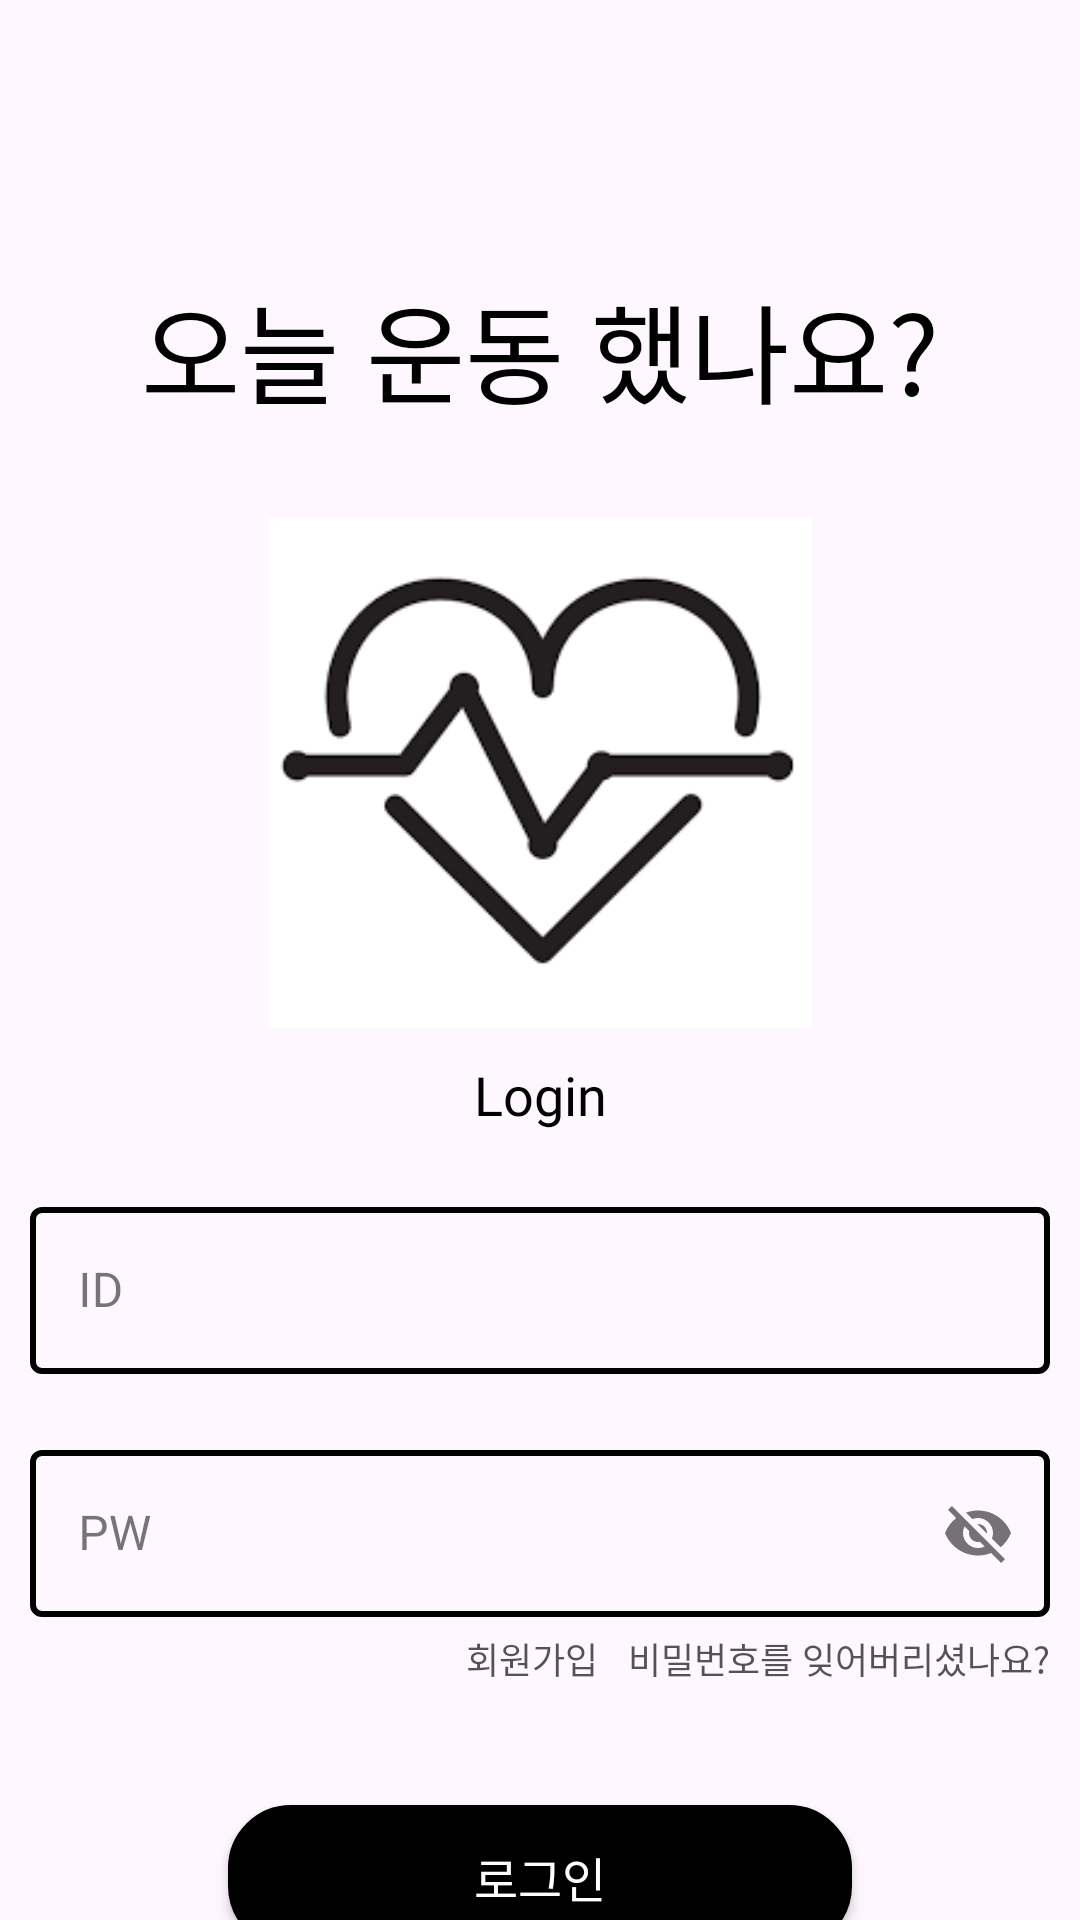

The Android layout XML behind this screen, and the referenced resources:
<!-- AndroidManifest.xml: application theme Theme.Today_Exercise_complete -->
<!-- res/layout/fragment_login.xml -->
<?xml version="1.0" encoding="utf-8"?>
<layout xmlns:android="http://schemas.android.com/apk/res/android"
    xmlns:app="http://schemas.android.com/apk/res-auto">

    <data>

    </data>

    <androidx.constraintlayout.widget.ConstraintLayout
        android:layout_width="match_parent"
        android:layout_height="match_parent">

        <TextView
            android:id="@+id/tv_login_title"
            style="@style/Text.Title"
            android:layout_width="wrap_content"
            android:layout_height="wrap_content"
            android:layout_marginTop="90dp"
            android:text="@string/login_title"
            app:layout_constraintEnd_toEndOf="parent"
            app:layout_constraintStart_toStartOf="parent"
            app:layout_constraintTop_toTopOf="parent" />

        <ImageView
            android:id="@+id/iv_login_logo"
            android:layout_width="181dp"
            android:layout_height="170dp"
            android:layout_marginTop="30dp"
            android:elevation="0dp"
            android:scaleType="centerCrop"
            android:src="@drawable/login_title_icon"
            app:layout_constraintEnd_toEndOf="parent"
            app:layout_constraintStart_toStartOf="parent"
            app:layout_constraintTop_toBottomOf="@id/tv_login_title" />

        <TextView
            android:id="@+id/tv_login"
            style="@style/Text.Small18"
            android:layout_width="wrap_content"
            android:layout_height="wrap_content"
            android:layout_marginTop="10dp"
            android:text="Login"
            app:layout_constraintEnd_toEndOf="parent"
            app:layout_constraintStart_toStartOf="parent"
            app:layout_constraintTop_toBottomOf="@id/iv_login_logo" />

        <com.google.android.material.textfield.TextInputLayout
            android:id="@+id/til_login_id"
            style="@style/Widget.App.TextInputLayoutStyle"
            android:layout_width="340dp"
            android:layout_height="wrap_content"
            android:layout_marginTop="20dp"
            app:boxStrokeColor="@drawable/select_input_layout_color"
            app:layout_constraintEnd_toEndOf="parent"
            app:layout_constraintStart_toStartOf="parent"
            app:layout_constraintTop_toBottomOf="@id/tv_login">

            <com.google.android.material.textfield.TextInputEditText
                android:layout_width="match_parent"
                android:layout_height="wrap_content"
                android:hint="@string/input_id" />
        </com.google.android.material.textfield.TextInputLayout>

        <com.google.android.material.textfield.TextInputLayout
            android:id="@+id/til_login_pw"
            style="@style/Widget.App.TextInputLayoutStyle"
            android:layout_width="340dp"
            android:layout_height="wrap_content"
            android:layout_marginTop="20dp"
            app:boxStrokeColor="@drawable/select_input_layout_color"
            app:layout_constraintEnd_toEndOf="parent"
            app:layout_constraintStart_toStartOf="parent"
            app:layout_constraintTop_toBottomOf="@id/til_login_id"
            app:passwordToggleEnabled="true">

            <com.google.android.material.textfield.TextInputEditText
                android:layout_width="match_parent"
                android:layout_height="wrap_content"
                android:hint="@string/input_pw" />
        </com.google.android.material.textfield.TextInputLayout>

        <TextView
            android:id="@+id/tv_join"
            style="@style/Text.normal12"
            android:layout_width="wrap_content"
            android:layout_height="wrap_content"
            app:layout_constraintEnd_toStartOf="@id/tv_forget_pw"
            app:layout_constraintTop_toTopOf="@id/tv_forget_pw"
            android:textSize="12sp"
            android:textColor="@color/black_a67"
            android:layout_marginEnd="10dp"
            android:text="회원가입" />

        <TextView
            android:id="@+id/tv_forget_pw"
            style="@style/Text.normal12"
            android:layout_width="wrap_content"
            android:layout_height="wrap_content"
            android:layout_marginTop="5dp"
            android:text="비밀번호를 잊어버리셨나요?"
            android:textColor="@color/black_a67"
            android:textSize="12sp"
            app:layout_constraintEnd_toEndOf="@id/til_login_pw"
            app:layout_constraintTop_toBottomOf="@id/til_login_pw" />

        <androidx.appcompat.widget.AppCompatButton
            android:id="@+id/btn_login"
            style="@style/Text.normal"
            android:layout_width="208dp"
            android:layout_height="wrap_content"
            app:layout_constraintStart_toStartOf="parent"
            app:layout_constraintEnd_toEndOf="parent"
            app:layout_constraintTop_toBottomOf="@id/tv_forget_pw"
            android:background="@drawable/background_button"
            android:text="로그인"
            android:textColor="@color/white"
            android:textSize="16sp"
            android:layout_marginTop="40dp" />

    </androidx.constraintlayout.widget.ConstraintLayout>
</layout>
<!-- resources referenced by this layout -->
<resources>
  <color name="black_a67">#AB000000</color>
  <color name="white">#FFFFFFFF</color>
  <!-- drawable background_button (drawable) -->
  <?xml version="1.0" encoding="utf-8"?>
  <shape xmlns:android="http://schemas.android.com/apk/res/android"
      android:shape="rectangle">
      
      <solid android:color="@color/black" />
      
      <stroke
          android:width="2dp"
          android:color="@color/black" />
      
      <corners android:radius="20dp" />
  </shape>
  <!-- drawable login_title_icon: png bitmap (drawable, 3400 bytes) -->
  <!-- drawable select_input_layout_color (drawable) -->
  <?xml version="1.0" encoding="utf-8"?>
  <selector xmlns:android="http://schemas.android.com/apk/res/android">
      <item android:color="@color/black" android:state_focused="true"/>
      <item android:color="@color/black" android:state_hovered="true"/>
      <item android:color="@color/black" android:state_enabled="false"/>
      <item android:color="@color/black"/>  
  </selector>
  <string name="input_id">ID</string>
  <string name="input_pw">PW</string>
  <string name="login_title">오늘 운동 했나요?</string>
  <style name="Text.Small18" parent="Text.Regular">
          <item name="android:textSize">18sp</item>
      </style>
  <style name="Text.Title" parent="android:TextAppearance">
          <item name="android:textStyle">normal</item>
          <item name="android:textColor">@color/black</item>
          <item name="android:fontFamily">@font/nanumbrushscriptregular</item>
          <item name="android:textSize">36sp</item>
      </style>
  <style name="Text.normal" parent="Widget.AppCompat.Button">
          <item name="android:textStyle">normal</item>
          <item name="android:textColor">@color/black</item>
          <item name="android:fontFamily">@font/interlight</item>
          <item name="android:textSize">16sp</item>
      </style>
  <style name="Text.normal12" parent="android:TextAppearance">
          <item name="android:textStyle">normal</item>
          <item name="android:textColor">@color/black</item>
          <item name="android:fontFamily">@font/interlight</item>
          <item name="android:textSize">16sp</item>
      </style>
  <style name="Widget.App.TextInputLayoutStyle" parent="Widget.MaterialComponents.TextInputLayout.OutlinedBox">
          <item name="boxStrokeWidth">2dp</item>
          <item name="colorControlNormal">@color/black</item>
  
      </style>
  <style name="Theme.Today_Exercise_complete" parent="Base.Theme.Today_Exercise_complete" />
  <color name="black">#FF000000</color>
  <style name="Text.Regular" parent="android:TextAppearance">
          <item name="android:textStyle">normal</item>
          <item name="android:textColor">@color/black</item>
          <item name="android:fontFamily">@font/aldrichregular</item>
          <item name="android:textSize">24sp</item>
      </style>
  <style name="Base.Theme.Today_Exercise_complete" parent="Theme.Material3.DayNight.NoActionBar">
          
          
  
          
          <item name="colorPrimary">@color/black</item>
          <item name="colorPrimaryVariant">@color/black</item>
          <item name="colorOnPrimary">@color/white</item>
          
          <item name="colorSecondary">@color/black_a56</item>
          <item name="colorSecondaryVariant">@color/black_a56</item>
          <item name="colorOnSecondary">@color/black</item>
          
          <item name="android:statusBarColor" tools:targetApi="l">?attr/colorPrimaryVariant</item>
          
      </style>
  <color name="black_a56">#8F000000</color>
</resources>
